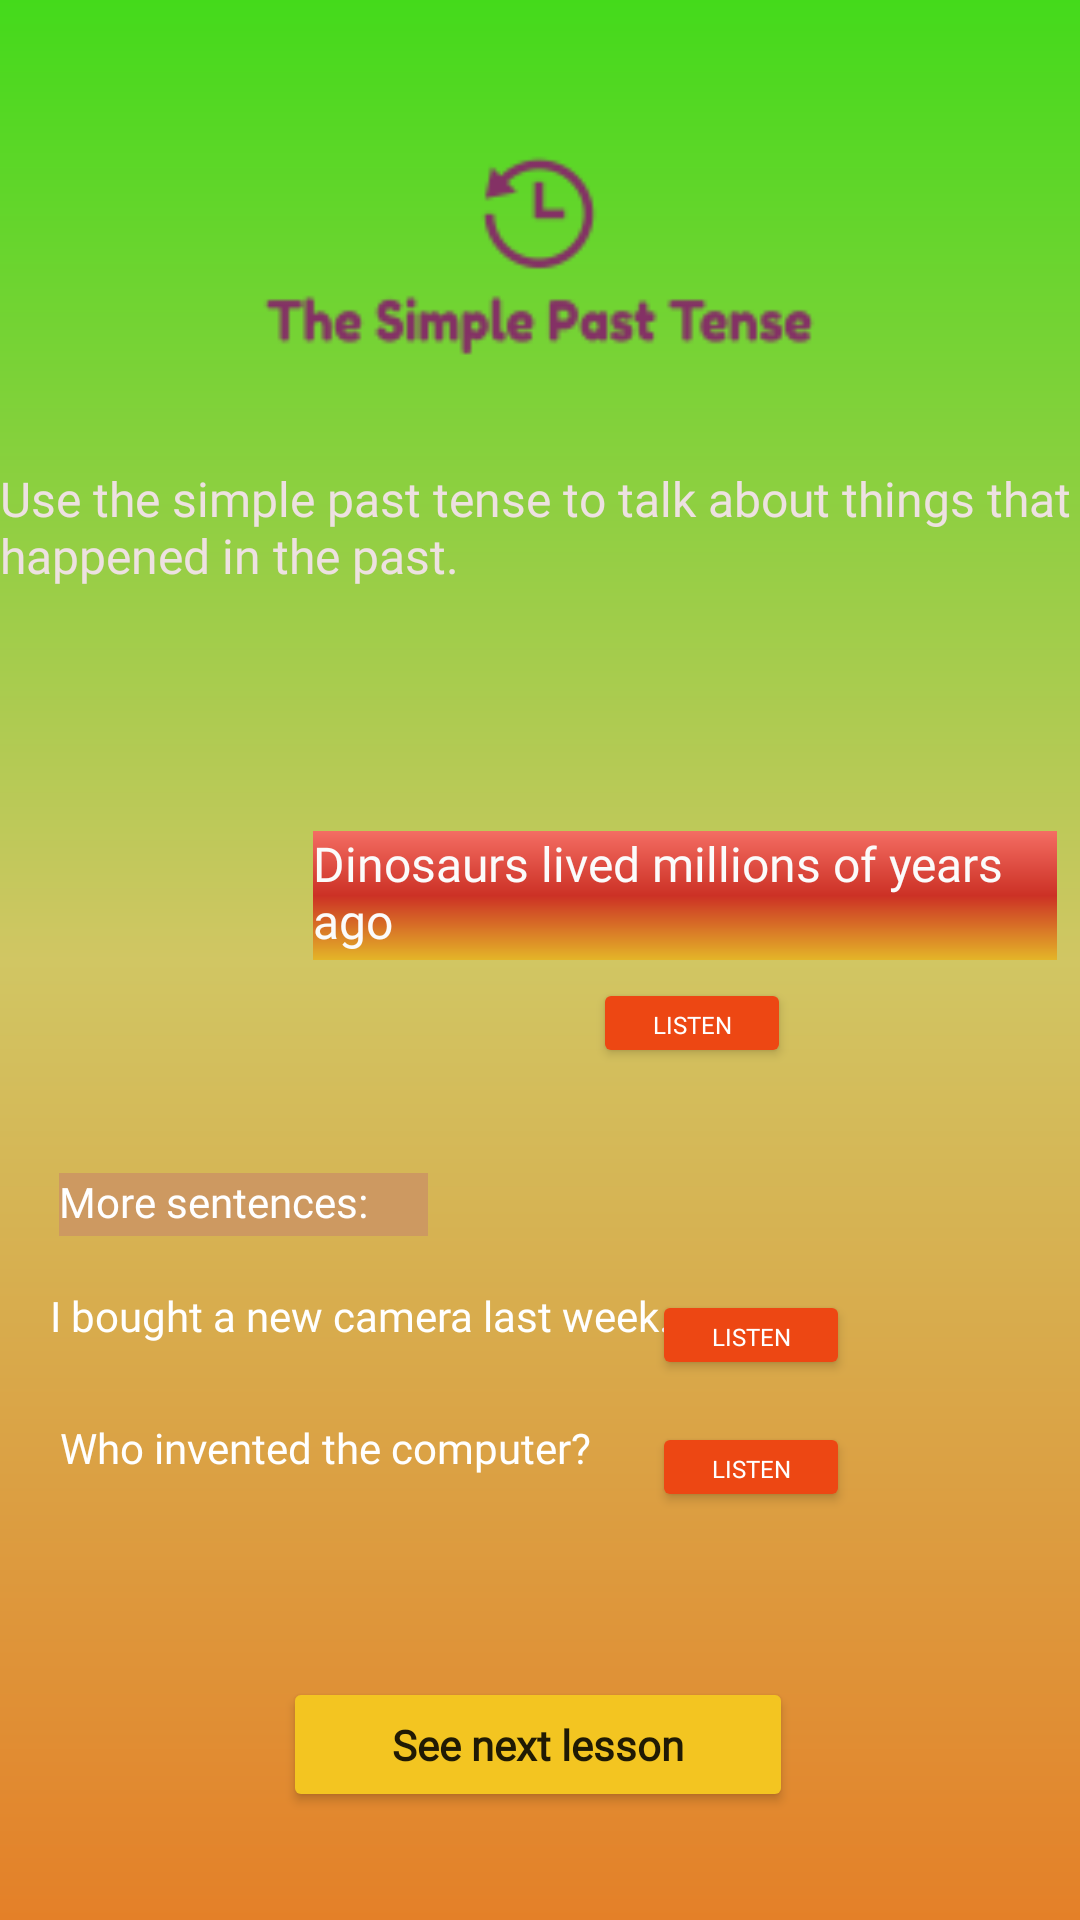

Android layout source for this screen:
<!-- AndroidManifest.xml: application theme Theme.EnglishApp -->
<!-- res/layout/activity_verb_lesson4.xml -->
<?xml version="1.0" encoding="utf-8"?>
<androidx.constraintlayout.widget.ConstraintLayout xmlns:android="http://schemas.android.com/apk/res/android"
    xmlns:app="http://schemas.android.com/apk/res-auto"
    xmlns:tools="http://schemas.android.com/tools"
    android:layout_width="match_parent"
    android:layout_height="match_parent"
    android:background="@drawable/bg9"
    tools:context=".VerbLesson4">

    <Button
        android:id="@+id/button135"
        android:layout_width="170dp"
        android:layout_height="45dp"
        android:layout_marginBottom="36dp"
        android:fontFamily="@font/fredoka_one"
        android:onClick="openVerbLesson5"
        android:text="See next lesson"
        android:textAppearance="@style/TextAppearance.AppCompat.Body1"
        android:textSize="14sp"
        android:textStyle="bold"
        app:backgroundTint="#F3C521"
        app:layout_constraintBottom_toBottomOf="parent"
        app:layout_constraintEnd_toEndOf="parent"
        app:layout_constraintHorizontal_bias="0.497"
        app:layout_constraintStart_toStartOf="parent" />

    <Button
        android:id="@+id/button127"
        android:layout_width="66dp"
        android:layout_height="30dp"
        android:layout_marginBottom="284dp"
        android:fontFamily="@font/fredoka_one"
        android:text="Listen"
        android:textColor="#FFFFFF"
        android:textSize="8sp"
        app:backgroundTint="#ED4713"
        app:layout_constraintBottom_toBottomOf="parent"
        app:layout_constraintEnd_toEndOf="parent"
        app:layout_constraintHorizontal_bias="0.672"
        app:layout_constraintStart_toStartOf="parent" />

    <Button
        android:id="@+id/button129"
        android:layout_width="66dp"
        android:layout_height="30dp"
        android:layout_marginBottom="180dp"
        android:fontFamily="@font/fredoka_one"
        android:text="Listen"
        android:textColor="#FFFFFF"
        android:textSize="8sp"
        app:backgroundTint="#ED4713"
        app:layout_constraintBottom_toBottomOf="parent"
        app:layout_constraintEnd_toEndOf="parent"
        app:layout_constraintHorizontal_bias="0.739"
        app:layout_constraintStart_toStartOf="parent" />

    <Button
        android:id="@+id/button134"
        android:layout_width="66dp"
        android:layout_height="30dp"
        android:layout_marginBottom="136dp"
        android:fontFamily="@font/fredoka_one"
        android:text="Listen"
        android:textColor="#FFFFFF"
        android:textSize="8sp"
        app:backgroundTint="#ED4713"
        app:layout_constraintBottom_toBottomOf="parent"
        app:layout_constraintEnd_toEndOf="parent"
        app:layout_constraintHorizontal_bias="0.739"
        app:layout_constraintStart_toStartOf="parent" />

    <TextView
        android:id="@+id/textView32"
        android:layout_width="123dp"
        android:layout_height="21dp"
        android:layout_marginBottom="228dp"
        android:background="#CD9961"
        android:fontFamily="@font/fredoka_one"
        android:text="More sentences:"
        android:textColor="#FFFFFF"
        android:textSize="14sp"
        android:typeface="normal"
        app:layout_constraintBottom_toBottomOf="parent"
        app:layout_constraintEnd_toEndOf="parent"
        app:layout_constraintHorizontal_bias="0.083"
        app:layout_constraintStart_toStartOf="parent" />

    <TextView
        android:id="@+id/textView22"
        android:layout_width="wrap_content"
        android:layout_height="wrap_content"
        android:layout_marginBottom="444dp"
        android:fontFamily="@font/fredoka_one"
        android:text="Use the simple past tense to talk about things that  happened in the past."
        android:textColor="#EDE1E1"
        android:textSize="16sp"
        app:layout_constraintBottom_toBottomOf="parent"
        app:layout_constraintEnd_toEndOf="parent"
        app:layout_constraintHorizontal_bias="0.0"
        app:layout_constraintStart_toStartOf="parent" />

    <ImageView
        android:id="@+id/imageView142"
        android:layout_width="374dp"
        android:layout_height="238dp"
        android:layout_marginBottom="432dp"
        app:layout_constraintBottom_toBottomOf="parent"
        app:layout_constraintEnd_toEndOf="parent"
        app:layout_constraintHorizontal_bias="0.567"
        app:layout_constraintStart_toStartOf="parent"
        app:srcCompat="@drawable/pasttenselogo" />

    <ImageView
        android:id="@+id/imageView144"
        android:layout_width="128dp"
        android:layout_height="131dp"
        android:layout_marginBottom="268dp"
        app:layout_constraintBottom_toBottomOf="parent"
        app:layout_constraintEnd_toEndOf="parent"
        app:layout_constraintHorizontal_bias="0.084"
        app:layout_constraintStart_toStartOf="parent"
        app:srcCompat="@drawable/dinosaur" />

    <TextView
        android:id="@+id/textView31"
        android:layout_width="248dp"
        android:layout_height="43dp"
        android:layout_marginBottom="320dp"
        android:background="@drawable/bg7"
        android:fontFamily="@font/fredoka_one"
        android:text="Dinosaurs lived millions of years ago"
        android:textColor="#FBFBFB"
        android:textSize="16sp"
        android:typeface="normal"
        app:layout_constraintBottom_toBottomOf="parent"
        app:layout_constraintEnd_toEndOf="parent"
        app:layout_constraintHorizontal_bias="0.932"
        app:layout_constraintStart_toStartOf="parent" />

    <TextView
        android:id="@+id/textView34"
        android:layout_width="wrap_content"
        android:layout_height="wrap_content"
        android:layout_marginBottom="192dp"
        android:fontFamily="@font/fredoka_one"
        android:text="I bought a new camera last week. "
        android:textColor="#FFFFFF"
        app:layout_constraintBottom_toBottomOf="parent"
        app:layout_constraintEnd_toEndOf="parent"
        app:layout_constraintHorizontal_bias="0.112"
        app:layout_constraintStart_toStartOf="parent" />

    <TextView
        android:id="@+id/textView35"
        android:layout_width="wrap_content"
        android:layout_height="wrap_content"
        android:layout_marginBottom="148dp"
        android:fontFamily="@font/fredoka_one"
        android:text="Who invented the computer? "
        android:textColor="#FFFFFF"
        app:layout_constraintBottom_toBottomOf="parent"
        app:layout_constraintEnd_toEndOf="parent"
        app:layout_constraintHorizontal_bias="0.112"
        app:layout_constraintStart_toStartOf="parent" />
</androidx.constraintlayout.widget.ConstraintLayout>
<!-- resources referenced by this layout -->
<resources>
  <!-- drawable bg7 (drawable) -->
  <?xml version="1.0" encoding="utf-8"?>
  <shape xmlns:android="http://schemas.android.com/apk/res/android">
      <gradient
          android:startColor="#F46D63"
          android:centerColor="#CC3125"
          android:endColor="#E4B528"
          android:angle="270"/>
  
  
  </shape>
  <!-- drawable bg9 (drawable) -->
  <?xml version="1.0" encoding="utf-8"?>
  <shape xmlns:android="http://schemas.android.com/apk/res/android">
      <gradient
          android:startColor="#44DA1B"
          android:centerColor="#D1C663"
          android:endColor="#E48028"
          android:angle="270"/>
  
  
  </shape>
  <!-- drawable pasttenselogo: png bitmap (drawable, 3919 bytes) -->
  <style name="Theme.EnglishApp" parent="Theme.MaterialComponents.DayNight.DarkActionBar">
          
          <item name="colorPrimary">@color/purple_500</item>
          <item name="colorPrimaryVariant">@color/purple_700</item>
          <item name="colorOnPrimary">@color/white</item>
          
          <item name="colorSecondary">@color/teal_200</item>
          <item name="colorSecondaryVariant">@color/teal_700</item>
          <item name="colorOnSecondary">@color/black</item>
          
          <item name="android:statusBarColor" tools:targetApi="l">?attr/colorPrimaryVariant</item>
          
      </style>
  <color name="purple_500">#FF6200EE</color>
  <color name="purple_700">#FF3700B3</color>
  <color name="white">#FFFFFFFF</color>
  <color name="teal_200">#FF03DAC5</color>
  <color name="teal_700">#FF018786</color>
  <color name="black">#FF000000</color>
</resources>
